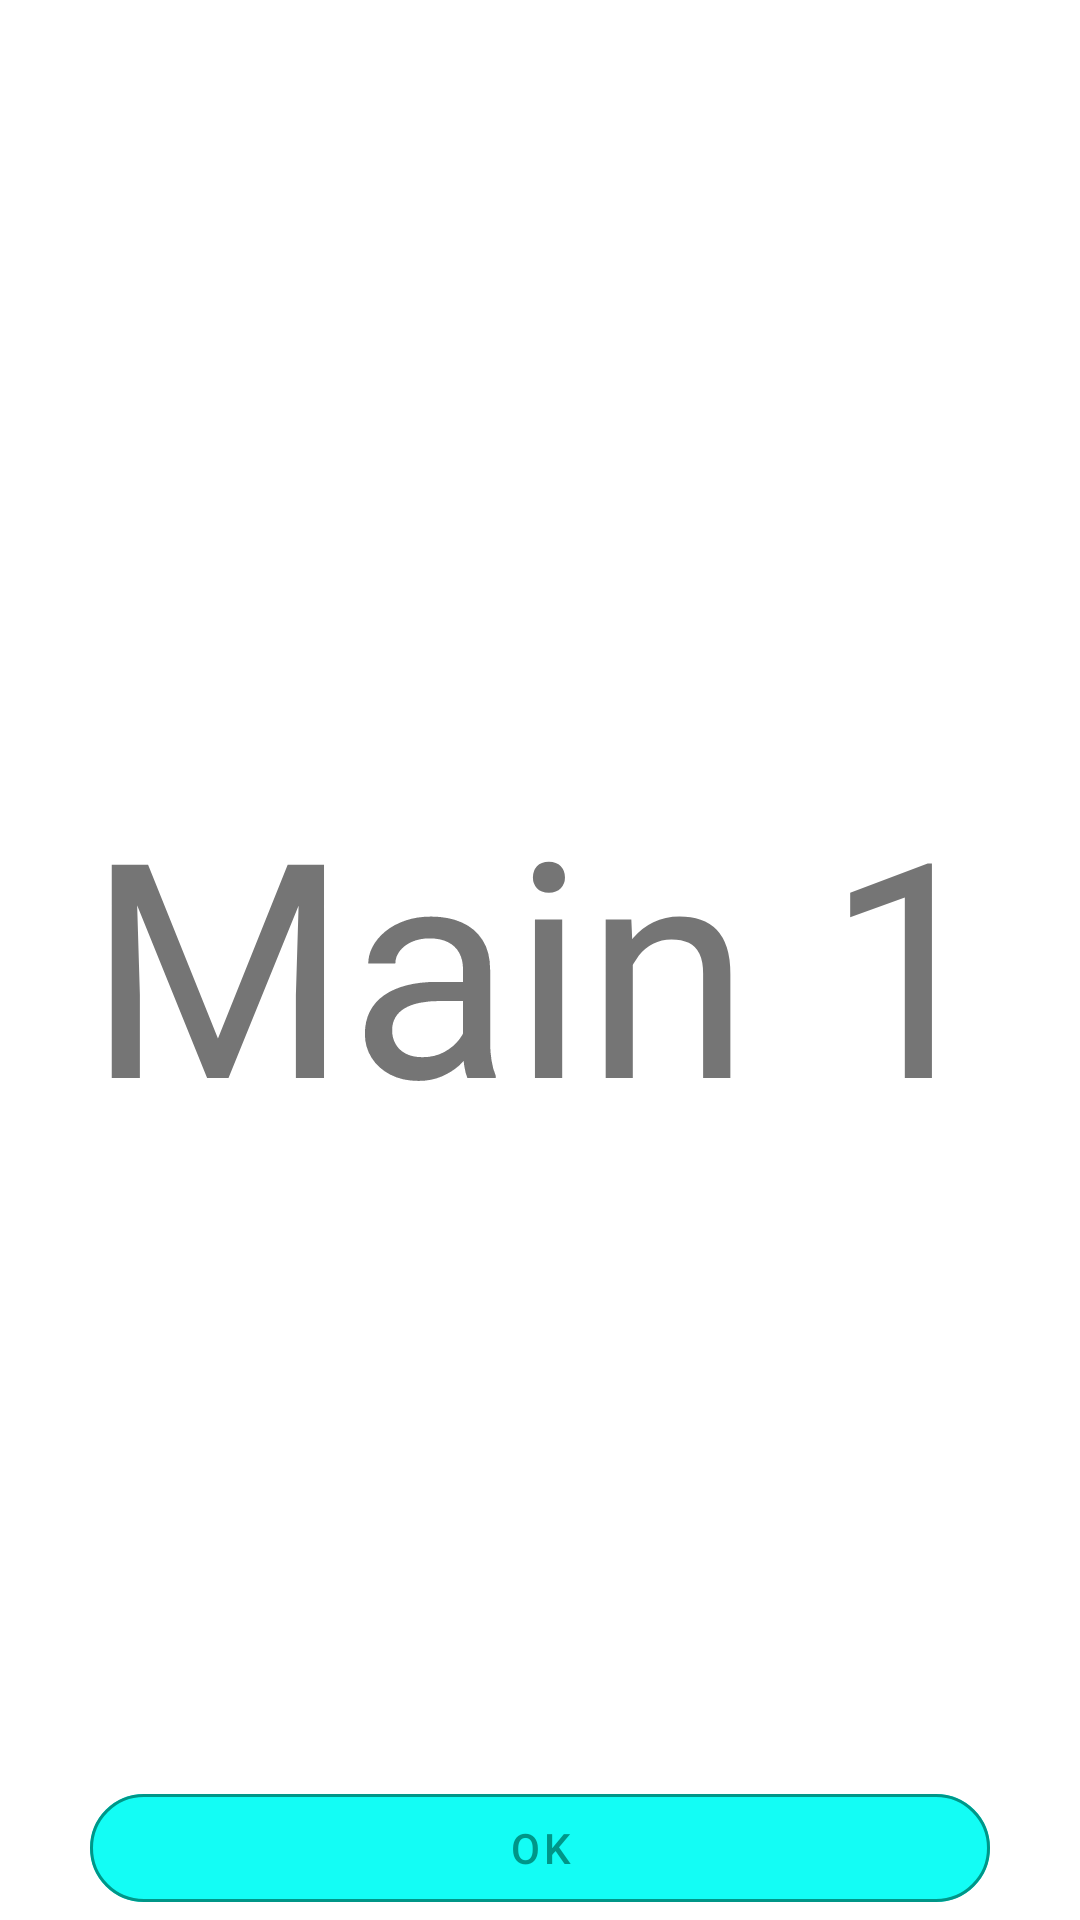

Here is an Android app screen rendered from its layout file. Give the layout XML and the strings, colors and styles it references.
<!-- AndroidManifest.xml: application theme Theme.MyNiceStart -->
<!-- res/layout/activity_main.xml -->
<?xml version="1.0" encoding="utf-8"?>
<androidx.constraintlayout.widget.ConstraintLayout xmlns:android="http://schemas.android.com/apk/res/android"
    xmlns:app="http://schemas.android.com/apk/res-auto"
    xmlns:tools="http://schemas.android.com/tools"
    android:layout_width="match_parent"
    android:layout_height="match_parent"
    tools:context=".MainActivity">

    <TextView
        android:layout_width="wrap_content"
        android:layout_height="wrap_content"
        android:text="Main 1"
        android:textSize="100sp"
        app:layout_constraintBottom_toBottomOf="parent"
        app:layout_constraintEnd_toEndOf="parent"
        app:layout_constraintStart_toStartOf="parent"
        app:layout_constraintTop_toTopOf="parent" />


    <com.google.android.material.button.MaterialButton
        android:id="@+id/materialButtonMain5"
        android:layout_width="300dp"
        android:layout_height="48dp"
        android:text="@string/ok"
        app:layout_constraintBottom_toBottomOf="parent"
        app:layout_constraintEnd_toEndOf="parent"
        android:onClick="cambiarventana2"
        app:layout_constraintStart_toStartOf="parent"
        style="@style/ButtonOutlined">

    </com.google.android.material.button.MaterialButton>

</androidx.constraintlayout.widget.ConstraintLayout>
<!-- resources referenced by this layout -->
<resources>
  <string name="ok">OK</string>
  <style name="ButtonOutlined" parent="Widget.MaterialComponents.Button.OutlinedButton">
          <item name="android:textColor">@color/colorAccent</item>
          <item name="cornerRadius">30dp</item>
          <item name="strokeColor">@color/colorAccent</item>
          <item name="backgroundTint">@color/color_boton</item>
      </style>
  <style name="Theme.MyNiceStart" parent="Theme.MaterialComponents.DayNight.DarkActionBar">
          
          <item name="colorPrimary">@color/purple_500</item>
          <item name="colorPrimaryVariant">@color/purple_700</item>
          <item name="colorOnPrimary">@color/white</item>
          
          <item name="colorSecondary">@color/teal_200</item>
          <item name="colorSecondaryVariant">@color/teal_700</item>
          <item name="colorOnSecondary">@color/black</item>
          
          <item name="android:statusBarColor" tools:targetApi="l">?attr/colorPrimaryVariant</item>
          
      </style>
  <color name="colorAccent">#009688</color>
  <color name="color_boton">#13FDF5</color>
  <color name="purple_500">#FF6200EE</color>
  <color name="purple_700">#FF3700B3</color>
  <color name="white">#FFFFFFFF</color>
  <color name="teal_200">#FF03DAC5</color>
  <color name="teal_700">#FF018786</color>
  <color name="black">#FF000000</color>
</resources>
